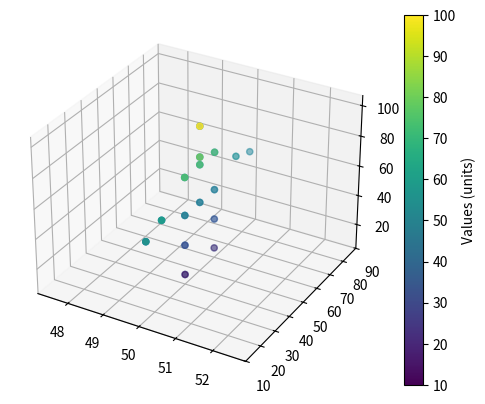

The matplotlib source for this figure:
import numpy as np
import matplotlib.pyplot as plt
from mpl_toolkits.mplot3d import Axes3D

a = ([50,50,100],
     [50,50,80],
     [50,50,75],
     [50,50,50],
     [50,60,50],
     [50,60,30],
     [50,60,10],
     [50,40,50],
     [50,40,30],
     [50,40,10],
     [50,60,75],
     [50,75,60],
     [50,85,55],
     [50,40,75],
     [50,25,60],
     [50,15,55],
    )

#xyz=np.array(np.random.random((100,3)))
print(np.shape(a))
xyz = np.array(a)
x=xyz[:,0]
y=xyz[:,1]
z=xyz[:,2]

fig = plt.figure()


ax = fig.add_subplot(111, projection='3d')
ax.scatter(x,y,z)
pnt3d=ax.scatter(x,y,z,c=z)
cbar=plt.colorbar(pnt3d)
cbar.set_label("Values (units)")
plt.show()